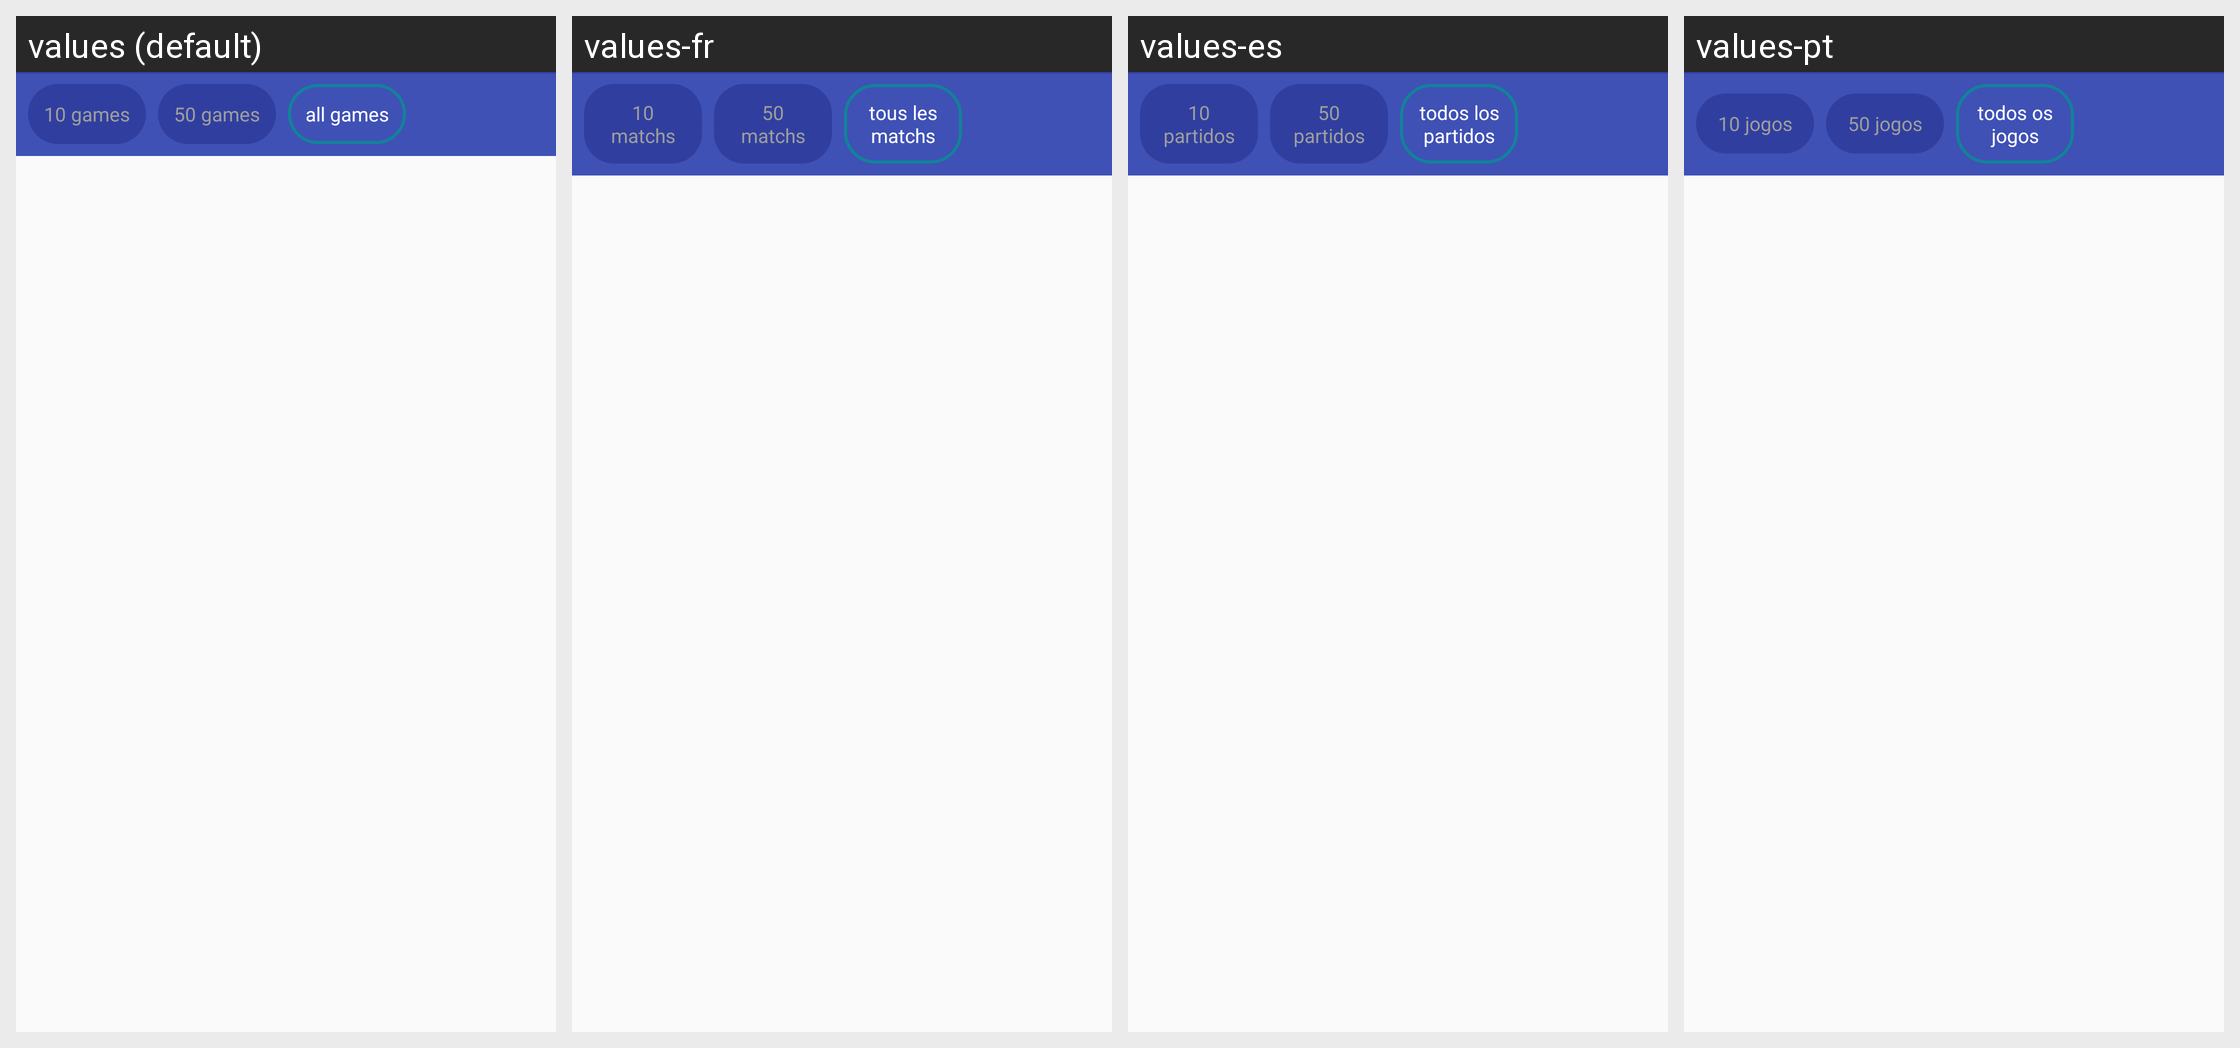

For this localized Android screen grid, give each drawn string resource with its value in every locale shown.
Android screen res/layout/layout_statistics_fragment.xml rendered under 4 locales, left to right: values (default), values-fr, values-es, values-pt. Device: Nexus 5 (rendered at 1080×1920; each locale shown at half size, 540×960, under a caption strip naming it); theme AppTheme.
Other locales in the repository, not shown: values-de, values-hi, values-iw, values-ru.
Strings drawn on this screen, with the default value and each locale's value (text and hints the layout hard-codes, and strings that could not be matched under every locale, appear in the picture but are not listed):

stats_10_games
  values: 10 games
  values-fr: 10 matchs
  values-es: 10 partidos
  values-pt: 10 jogos

stats_50_games
  values: 50 games
  values-fr: 50 matchs
  values-es: 50 partidos
  values-pt: 50 jogos

stats_all_games
  values: all games
  values-fr: tous les matchs
  values-es: todos los partidos
  values-pt: todos os jogos
